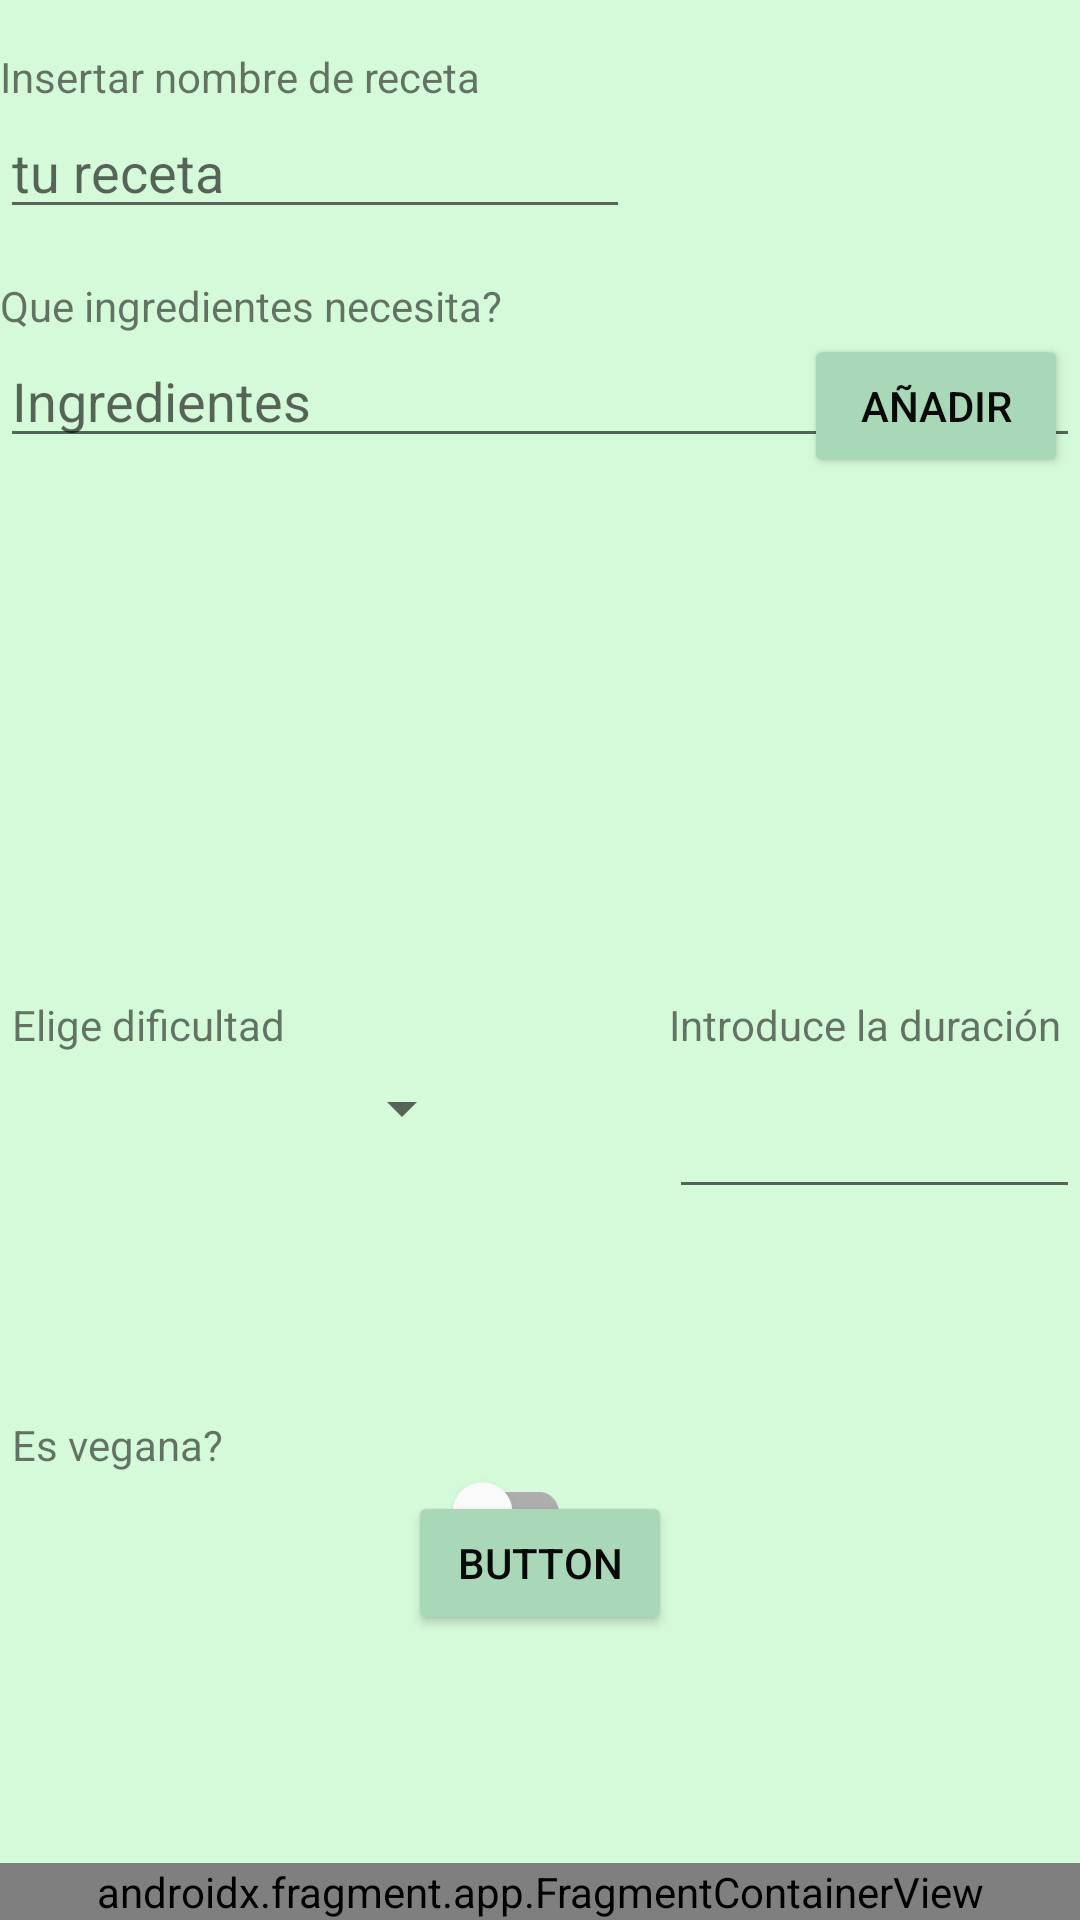

Layout XML and referenced resources for this Android screen:
<!-- AndroidManifest.xml: application theme Theme.Mi_nevera_app -->
<!-- res/layout/activity_insert_recipe.xml -->
<?xml version="1.0" encoding="utf-8"?>
<androidx.constraintlayout.widget.ConstraintLayout xmlns:android="http://schemas.android.com/apk/res/android"
    xmlns:app="http://schemas.android.com/apk/res-auto"
    xmlns:tools="http://schemas.android.com/tools"
    android:layout_width="match_parent"
    android:layout_height="match_parent"
    android:background="@color/background"
    tools:context=".InsertRecipeActivity">

    <TextView
        android:id="@+id/tvRecipeName"
        android:layout_width="wrap_content"
        android:layout_height="wrap_content"
        android:layout_marginTop="16dp"
        android:text="@string/tvInsertName"
        app:layout_constraintStart_toStartOf="parent"
        app:layout_constraintTop_toTopOf="parent" />

    <EditText
        android:id="@+id/etRecipeName"
        android:layout_width="wrap_content"
        android:layout_height="wrap_content"
        android:ems="10"
        android:hint="@string/etRecipeName"
        android:inputType="textPersonName"
        app:layout_constraintStart_toStartOf="parent"
        app:layout_constraintTop_toBottomOf="@+id/tvRecipeName" />

    <Button
        android:id="@+id/btAddIngredient"
        android:layout_width="wrap_content"
        android:layout_height="wrap_content"
        android:layout_marginEnd="4dp"
        android:backgroundTint="@color/button"
        android:text="@string/btAdd"
        android:textColor="@color/clickable_types"
        app:layout_constraintEnd_toEndOf="parent"
        app:layout_constraintTop_toTopOf="@+id/actvEntry" />

    <TextView
        android:id="@+id/tvRecipeIngredients"
        android:layout_width="wrap_content"
        android:layout_height="wrap_content"
        android:layout_marginTop="16dp"
        android:text="@string/tvInsertIngeredients"
        app:layout_constraintStart_toStartOf="parent"
        app:layout_constraintTop_toBottomOf="@+id/etRecipeName" />

    <AutoCompleteTextView
        android:id="@+id/actvEntry"
        android:layout_width="match_parent"
        android:layout_height="wrap_content"
        android:hint="@string/actvEntry"
        android:maxLines="1"
        android:singleLine="true"
        app:layout_constraintEnd_toStartOf="@+id/btAddIngredient"
        app:layout_constraintHorizontal_bias="0.021"
        app:layout_constraintStart_toStartOf="parent"
        app:layout_constraintTop_toBottomOf="@+id/tvRecipeIngredients" />

    <com.google.android.material.chip.ChipGroup
        android:id="@+id/cgIngredients"
        android:layout_width="wrap_content"
        android:layout_height="52dp"
        app:layout_constraintBottom_toBottomOf="parent"
        app:layout_constraintEnd_toEndOf="parent"
        app:layout_constraintHorizontal_bias="0.038"
        app:layout_constraintStart_toStartOf="parent"
        app:layout_constraintTop_toBottomOf="@+id/actvEntry"
        app:layout_constraintVertical_bias="0.029" />

    <androidx.fragment.app.FragmentContainerView
        android:id="@+id/fcMenu"
        android:name="com.proyecto_linkia.mi_nevera_app.MenuFragment"
        android:layout_width="match_parent"
        android:layout_height="wrap_content"
        app:layout_constraintBottom_toBottomOf="parent"
        app:layout_constraintStart_toStartOf="parent"
        tools:layout="@layout/fragment_menu" />

    <TextView
        android:id="@+id/tvDifficulty"
        android:layout_width="wrap_content"
        android:layout_height="wrap_content"
        android:layout_marginStart="4dp"
        android:layout_marginTop="332dp"
        android:text="@string/tvDifficulty"
        app:layout_constraintStart_toStartOf="parent"
        app:layout_constraintTop_toTopOf="parent" />

    <Spinner
        android:id="@+id/spDifficulty"
        android:layout_width="158dp"
        android:layout_height="37dp"
        app:layout_constraintStart_toStartOf="parent"
        app:layout_constraintTop_toBottomOf="@+id/tvDifficulty" />

    <TextView
        android:id="@+id/tvTime"
        android:layout_width="wrap_content"
        android:layout_height="wrap_content"
        android:layout_marginStart="128dp"
        android:text="@string/tvTime"
        app:layout_constraintStart_toEndOf="@+id/tvDifficulty"
        app:layout_constraintTop_toTopOf="@+id/tvDifficulty" />

    <EditText
        android:id="@+id/editTextNumber"
        android:layout_width="137dp"
        android:layout_height="52dp"
        android:ems="10"
        android:inputType="number"
        app:layout_constraintStart_toStartOf="@+id/tvTime"
        app:layout_constraintTop_toBottomOf="@+id/tvTime" />

    <TextView
        android:id="@+id/tvIsVegan"
        android:layout_width="wrap_content"
        android:layout_height="wrap_content"
        android:layout_marginStart="4dp"
        android:layout_marginTop="472dp"
        android:text="@string/tvIsVegan"
        app:layout_constraintStart_toStartOf="parent"
        app:layout_constraintTop_toTopOf="parent" />

    <com.google.android.material.switchmaterial.SwitchMaterial
        android:id="@+id/swIsVegan"
        android:layout_width="wrap_content"
        android:layout_height="wrap_content"
        android:layout_marginStart="68dp"
        android:layout_marginTop="8dp"
        app:layout_constraintStart_toEndOf="@+id/tvIsVegan"
        app:layout_constraintTop_toTopOf="@+id/tvIsVegan" />

    <Button
        android:id="@+id/btAddRecipe"
        android:layout_width="wrap_content"
        android:layout_height="wrap_content"
        android:layout_marginBottom="76dp"
        android:backgroundTint="@color/button"
        android:text="Button"
        android:textColor="@color/clickable_types"
        app:layout_constraintBottom_toTopOf="@+id/fcMenu"
        app:layout_constraintEnd_toEndOf="parent"
        app:layout_constraintHorizontal_bias="0.5"
        app:layout_constraintStart_toStartOf="parent" />


</androidx.constraintlayout.widget.ConstraintLayout>
<!-- res/layout/fragment_menu.xml (included above) -->
<?xml version="1.0" encoding="utf-8"?>
<FrameLayout xmlns:android="http://schemas.android.com/apk/res/android"
    xmlns:tools="http://schemas.android.com/tools"
    android:layout_width="match_parent"
    android:layout_height="match_parent"
    android:background="@color/menu_background"
    tools:context=".MenuFragment">
    <androidx.appcompat.widget.LinearLayoutCompat
        android:layout_width="match_parent"
        android:layout_height="wrap_content"
        android:orientation="horizontal"
        android:weightSum="4">
        <ImageButton
            android:id="@+id/ibMyIngredients"
            android:backgroundTint="@color/menu_background"
            android:src="@drawable/ic_minus"
            android:layout_weight="1"
            android:layout_height="75dp"
            android:layout_width="75dp"/>
        <ImageButton
            android:id="@+id/ibSearch"
            android:backgroundTint="@color/menu_background"
            android:src="@drawable/ic_minus"
            android:layout_weight="1"
            android:layout_width="75dp"
            android:layout_height="75dp"/>
        <ImageButton
            android:id="@+id/ibShopingList"
            android:backgroundTint="@color/menu_background"
            android:src="@drawable/ic_add"
            android:layout_weight="1"
            android:layout_width="75dp"
            android:layout_height="75dp"/>
        <ImageButton
            android:id="@+id/ibEnterRecipe"
            android:backgroundTint="@color/menu_background"
            android:src="@drawable/ic_minus"
            android:layout_weight="1"
            android:layout_width="75dp"
            android:layout_height="75dp"/>
    </androidx.appcompat.widget.LinearLayoutCompat>

</FrameLayout>
<!-- resources referenced by this layout -->
<resources>
  <color name="background">#D5FADA</color>
  <color name="button">#A9D8B8</color>
  <color name="clickable_types">#090909</color>
  <color name="menu_background">#ABE6B3</color>
  <!-- drawable ic_add (drawable) -->
  <?xml version="1.0" encoding="utf-8"?>
  <vector xmlns:android="http://schemas.android.com/apk/res/android"
      android:height="24dp"
      android:width="24dp"
      android:viewportWidth="24"
      android:viewportHeight="24">
      <path android:fillColor="#FFFFFF" android:pathData="M19,13H13V19H11V13H5V11H11V5H13V11H19V13Z"/>
  </vector>
  <!-- drawable ic_minus (drawable) -->
  <?xml version="1.0" encoding="utf-8"?>
  <vector xmlns:android="http://schemas.android.com/apk/res/android"
      android:height="24dp" android:width="24dp" android:viewportWidth="24" android:viewportHeight="24">
      <path android:fillColor="@color/menu_unselected_types" android:pathData="M20 14H4V10H20"/>
  </vector>
  <string name="actvEntry">Ingredientes</string>
  <string name="btAdd">Añadir</string>
  <string name="etRecipeName">tu receta</string>
  <string name="tvDifficulty">Elige dificultad</string>
  <string name="tvInsertIngeredients">Que ingredientes necesita?</string>
  <string name="tvInsertName">Insertar nombre de receta</string>
  <string name="tvIsVegan">Es vegana?</string>
  <string name="tvTime">Introduce la duración</string>
  <style name="Theme.Mi_nevera_app" parent="Theme.MaterialComponents.DayNight.DarkActionBar">
          
          <item name="colorPrimary">@color/purple_500</item>
          <item name="colorPrimaryVariant">@color/purple_700</item>
          <item name="colorOnPrimary">@color/white</item>
          
          <item name="colorSecondary">@color/teal_200</item>
          <item name="colorSecondaryVariant">@color/teal_700</item>
          <item name="colorOnSecondary">@color/black</item>
          
          <item name="android:statusBarColor" tools:targetApi="l">?attr/colorPrimaryVariant</item>
          
      </style>
  <color name="menu_unselected_types">#5E5D5D</color>
  <color name="purple_500">#FF6200EE</color>
  <color name="purple_700">#FF3700B3</color>
  <color name="white">#FFFFFFFF</color>
  <color name="teal_200">#FF03DAC5</color>
  <color name="teal_700">#FF018786</color>
  <color name="black">#FF000000</color>
</resources>
